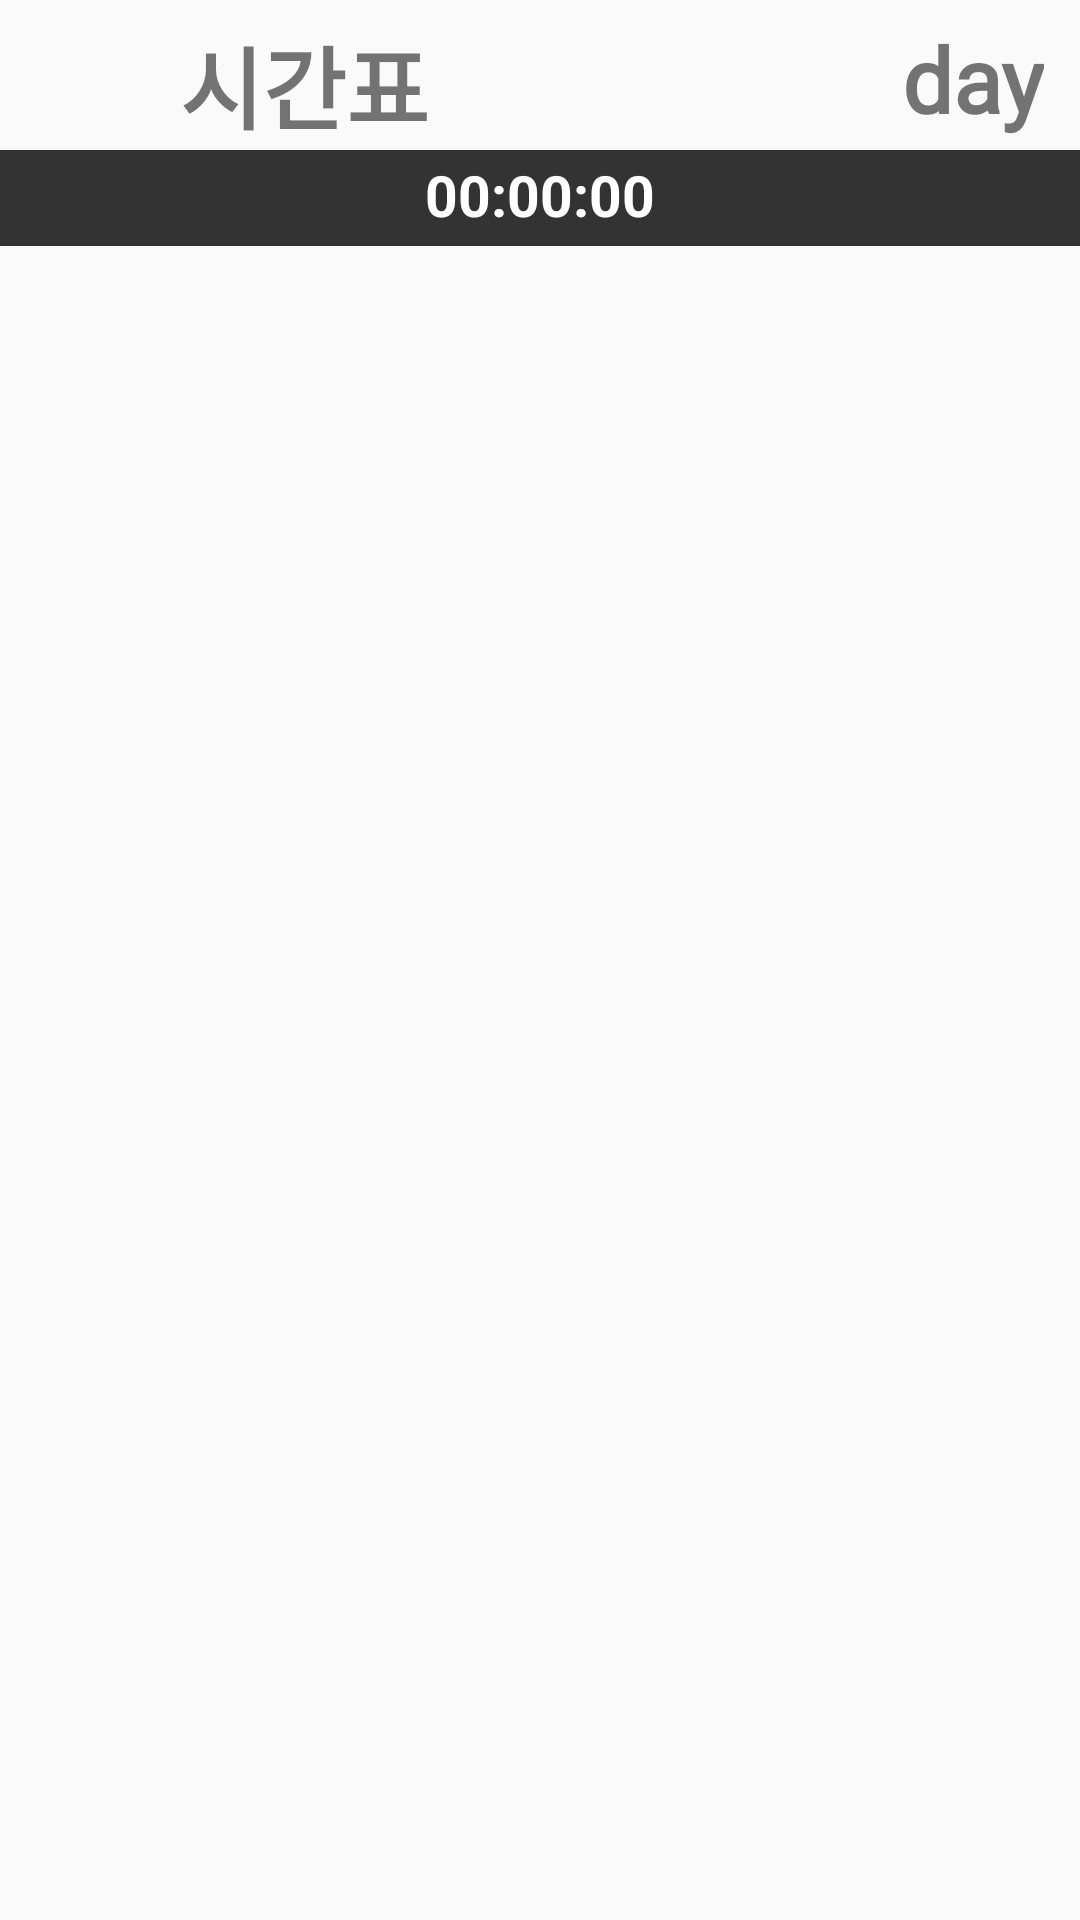

The Android layout XML behind this screen, and the referenced resources:
<!-- AndroidManifest.xml: application theme Theme.AppCompat.DayNight.DarkActionBar -->
<!-- res/layout/schedule_activity.xml -->
<?xml version="1.0" encoding="utf-8"?>
<RelativeLayout xmlns:android="http://schemas.android.com/apk/res/android"
    xmlns:app="http://schemas.android.com/apk/res-auto"
    xmlns:tools="http://schemas.android.com/tools"
    android:layout_width="match_parent"
    android:layout_height="match_parent">

    <LinearLayout
        android:layout_width="match_parent"
        android:layout_height="wrap_content"
        android:orientation="vertical"
        tools:ignore="MissingConstraints">

        <TableRow
            android:layout_width="match_parent"
            android:layout_height="match_parent"
            android:orientation="horizontal">
            <ImageView
                android:layout_width="50dp"
                android:layout_height="50dp"
                android:src="@drawable/lecture"/>

            <TextView
                android:id="@+id/loginData"
                android:layout_width="match_parent"
                android:layout_height="match_parent"
                android:layout_marginLeft="10dp"
                android:layout_marginTop="6dp"
                android:layout_weight="0.55"
                android:fontFamily="@font/nanumsquareroundb"
                android:text="시간표"
                android:textSize="30sp"
                android:textStyle="bold" />





            <TextView
                android:id="@+id/dayofweek"
                android:layout_width="match_parent"
                android:layout_height="match_parent"
                android:layout_marginTop="6dp"
                android:layout_marginRight="12dp"
                android:layout_weight="0.45"
                android:fontFamily="@font/nanumsquareroundb"
                android:gravity="right"
                android:text="day"
                android:textSize="30sp"
                android:textStyle="bold" />

        </TableRow>

        <TableRow
            android:layout_width="match_parent"
            android:layout_height="match_parent" >

            <TextView
                android:id="@+id/clock"
                android:layout_width="match_parent"
                android:layout_height="30dp"
                android:text="00:00:00"
                android:textColor="@color/white"
                android:background="#333333"
                android:textAlignment="center"
                android:gravity="center"
                android:textSize="19sp"
                android:textStyle="bold" />
        </TableRow>
        <View
            android:layout_width="match_parent"
            android:layout_height="2dp"
            android:background="#333333"/>
        <TableRow
            android:layout_width="match_parent"
            android:layout_height="match_parent">
            <ExpandableListView
                android:id="@+id/lsScheduleListExpandable"
                android:layout_width="match_parent"
                android:layout_height="match_parent"
                android:divider="#333333"
                android:dividerHeight="2dp" />
        </TableRow>


    </LinearLayout>
</RelativeLayout>
<!-- resources referenced by this layout -->
<resources>

  <!-- not gathered from this repository: default colours our renderer supplied (Android Studio template values) -->
  <color name="white">#FFFFFFFF</color>
</resources>
